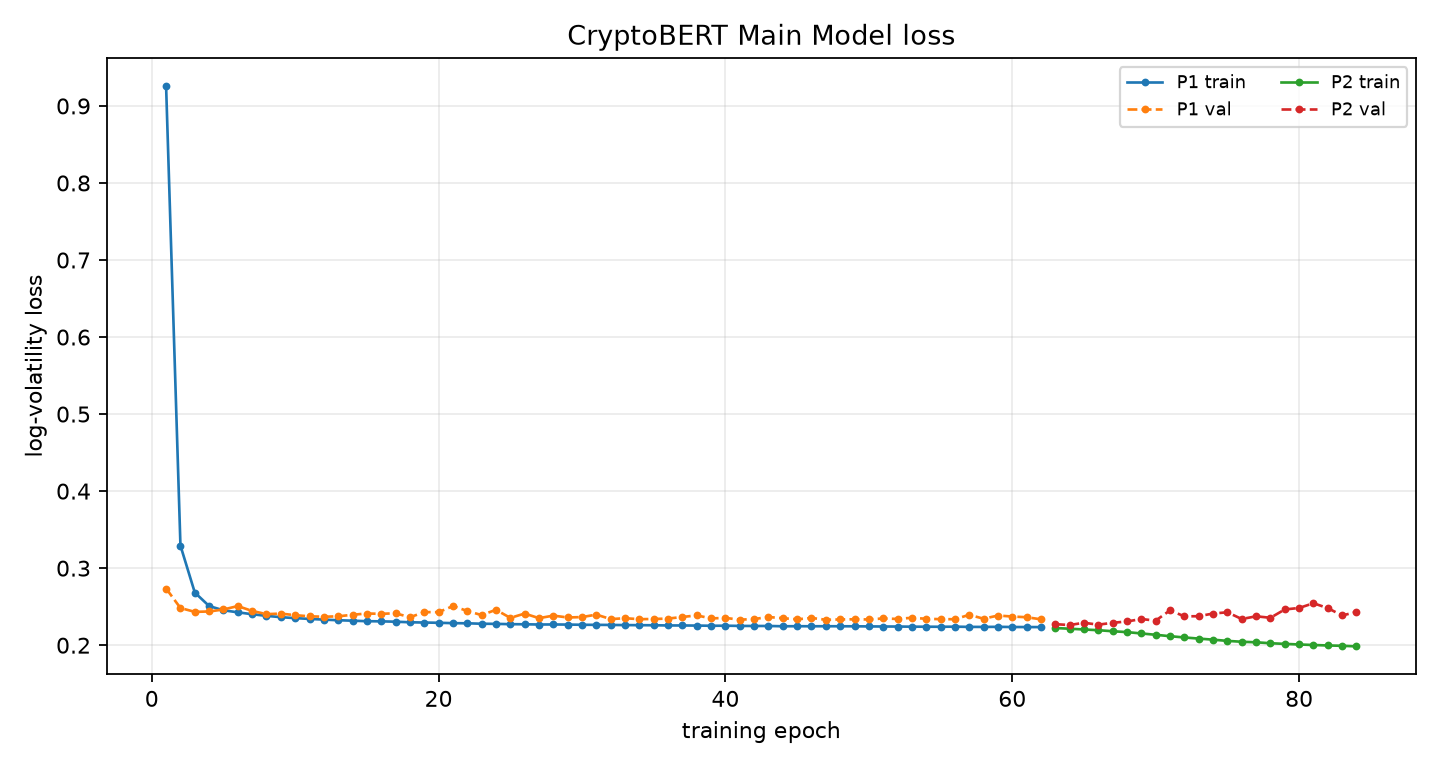

Data behind this chart, as committed beside it:
phase, epoch, global_epoch, train_loss, train_primary_loss, val_loss, best_val_loss, patience, lr_news, lr_ts, improved, elapsed_s, ts_scale
P1, 1, 1, 0.9257, 0.9257, 0.2736, 0.2736, 0, , 0.0001, True, 12.94, 
P1, 2, 2, 0.3293, 0.3293, 0.2483, 0.2483, 0, , 0.0001, True, 25.44, 
P1, 3, 3, 0.2684, 0.2684, 0.2433, 0.2433, 0, , 0.0001, True, 39.67, 
P1, 4, 4, 0.2508, 0.2508, 0.2438, 0.2433, 1, , 0.0001, False, 51.32, 
P1, 5, 5, 0.2453, 0.2453, 0.2464, 0.2433, 2, , 0.0001, False, 63.11, 
P1, 6, 6, 0.2427, 0.2427, 0.2508, 0.2433, 3, , 0.0001, False, 77.58, 
P1, 7, 7, 0.2402, 0.2402, 0.2444, 0.2433, 4, , 0.0001, False, 89.35, 
P1, 8, 8, 0.2381, 0.2381, 0.2403, 0.2403, 0, , 0.0001, True, 103.8, 
P1, 9, 9, 0.2364, 0.2364, 0.241, 0.2403, 1, , 0.0001, False, 115.7, 
P1, 10, 10, 0.2351, 0.2351, 0.2389, 0.2389, 0, , 0.0001, True, 127.2, 
P1, 11, 11, 0.2341, 0.2341, 0.2375, 0.2375, 0, , 0.0001, True, 141.5, 
P1, 12, 12, 0.2332, 0.2332, 0.2369, 0.2369, 0, , 0.0001, True, 153.2, 
P1, 13, 13, 0.2324, 0.2324, 0.2375, 0.2369, 1, , 0.0001, False, 164.4, 
P1, 14, 14, 0.2318, 0.2318, 0.2395, 0.2369, 2, , 0.0001, False, 179, 
P1, 15, 15, 0.2311, 0.2311, 0.2411, 0.2369, 3, , 0.0001, False, 190.5, 
P1, 16, 16, 0.2309, 0.2309, 0.2407, 0.2369, 4, , 0.0001, False, 202.4, 
P1, 17, 17, 0.2305, 0.2305, 0.2414, 0.2369, 5, , 0.0001, False, 217.3, 
P1, 18, 18, 0.2297, 0.2297, 0.2362, 0.2362, 0, , 0.0001, True, 228.9, 
P1, 19, 19, 0.2294, 0.2294, 0.2429, 0.2362, 1, , 0.0001, False, 240.6, 
P1, 20, 20, 0.2291, 0.2291, 0.2429, 0.2362, 2, , 0.0001, False, 255, 
P1, 21, 21, 0.2286, 0.2286, 0.2507, 0.2362, 3, , 0.0001, False, 266.6, 
P1, 22, 22, 0.2284, 0.2284, 0.2445, 0.2362, 4, , 0.0001, False, 280.8, 
P1, 23, 23, 0.2278, 0.2278, 0.239, 0.2362, 5, , 0.0001, False, 292.8, 
P1, 24, 24, 0.2277, 0.2277, 0.246, 0.2362, 6, , 0.0001, False, 305.5, 
P1, 25, 25, 0.2273, 0.2273, 0.2354, 0.2354, 0, , 0.0001, True, 320.7, 
P1, 26, 26, 0.2272, 0.2272, 0.241, 0.2354, 1, , 0.0001, False, 332, 
P1, 27, 27, 0.2268, 0.2268, 0.2351, 0.2351, 0, , 0.0001, True, 343, 
P1, 28, 28, 0.2269, 0.2269, 0.2384, 0.2351, 1, , 0.0001, False, 357.7, 
P1, 29, 29, 0.2268, 0.2268, 0.236, 0.2351, 2, , 0.0001, False, 370.3, 
P1, 30, 30, 0.2265, 0.2265, 0.2365, 0.2351, 3, , 0.0001, False, 382.3, 
P1, 31, 31, 0.2264, 0.2264, 0.2397, 0.2351, 4, , 0.0001, False, 396.9, 
P1, 32, 32, 0.2263, 0.2263, 0.2339, 0.2339, 0, , 0.0001, True, 407.9, 
P1, 33, 33, 0.2261, 0.2261, 0.235, 0.2339, 1, , 0.0001, False, 422.3, 
P1, 34, 34, 0.226, 0.226, 0.2338, 0.2338, 0, , 0.0001, True, 433.8, 
P1, 35, 35, 0.2259, 0.2259, 0.234, 0.2338, 1, , 0.0001, False, 445.2, 
P1, 36, 36, 0.2256, 0.2256, 0.2345, 0.2338, 2, , 0.0001, False, 460.6, 
P1, 37, 37, 0.2256, 0.2256, 0.2366, 0.2338, 3, , 0.0001, False, 472.7, 
P1, 38, 38, 0.2255, 0.2255, 0.2387, 0.2338, 4, , 0.0001, False, 485.5, 
P1, 39, 39, 0.2252, 0.2252, 0.2348, 0.2338, 5, , 0.0001, False, 501.7, 
P1, 40, 40, 0.2253, 0.2253, 0.2354, 0.2338, 6, , 0.0001, False, 514.2, 
P1, 41, 41, 0.225, 0.225, 0.2331, 0.2331, 0, , 0.0001, True, 529.9, 
P1, 42, 42, 0.2249, 0.2249, 0.2339, 0.2331, 1, , 0.0001, False, 542.1, 
P1, 43, 43, 0.2249, 0.2249, 0.2366, 0.2331, 2, , 0.0001, False, 554.3, 
P1, 44, 44, 0.2246, 0.2246, 0.235, 0.2331, 3, , 0.0001, False, 569.8, 
P1, 45, 45, 0.2246, 0.2246, 0.2336, 0.2331, 4, , 0.0001, False, 582.4, 
P1, 46, 46, 0.2246, 0.2246, 0.2354, 0.2331, 5, , 0.0001, False, 594.7, 
P1, 47, 47, 0.2246, 0.2246, 0.233, 0.233, 0, , 0.0001, True, 609.7, 
P1, 48, 48, 0.2246, 0.2246, 0.2334, 0.233, 1, , 0.0001, False, 621.7, 
P1, 49, 49, 0.2245, 0.2245, 0.2336, 0.233, 2, , 0.0001, False, 636.9, 
P1, 50, 50, 0.2244, 0.2244, 0.2334, 0.233, 3, , 0.0001, False, 648.7, 
P1, 51, 51, 0.2243, 0.2243, 0.2347, 0.233, 4, , 0.0001, False, 660.7, 
P1, 52, 52, 0.2242, 0.2242, 0.2341, 0.233, 5, , 0.0001, False, 675.9, 
P1, 53, 53, 0.224, 0.224, 0.2356, 0.233, 6, , 0.0001, False, 687.6, 
P1, 54, 54, 0.224, 0.224, 0.2343, 0.233, 7, , 0.0001, False, 699.5, 
P1, 55, 55, 0.2239, 0.2239, 0.2338, 0.233, 8, , 0.0001, False, 714.6, 
P1, 56, 56, 0.224, 0.224, 0.2337, 0.233, 9, , 0.0001, False, 726.2, 
P1, 57, 57, 0.2238, 0.2238, 0.2394, 0.233, 10, , 0.0001, False, 741.2, 
P1, 58, 58, 0.2237, 0.2237, 0.2343, 0.233, 11, , 0.0001, False, 753.3, 
P1, 59, 59, 0.2238, 0.2238, 0.2385, 0.233, 12, , 0.0001, False, 764.8, 
P1, 60, 60, 0.2236, 0.2236, 0.2372, 0.233, 13, , 0.0001, False, 780.1, 
... 24 more rows
